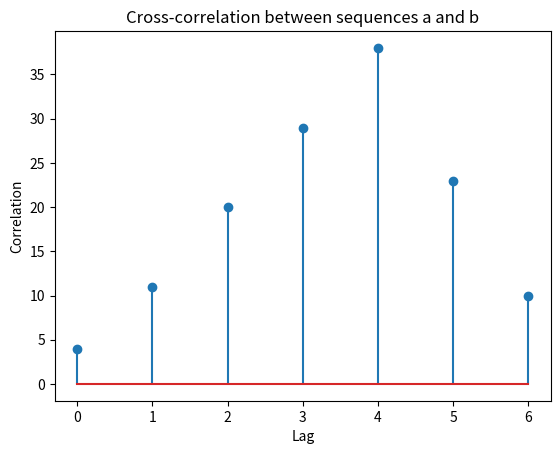

The script that saved this image:
import numpy as np
import matplotlib.pyplot as plt

# Simple example lists
a = [1, 2, 3, 4, 5]  # First sequence
b = [2, 3, 4]        # Second sequence, a subset of the first

# Compute cross-correlation
correlation = np.correlate(a, b, mode='full')

# Print the correlation result
print("Cross-correlation:", correlation)

# Plotting for visualization
plt.stem(range(len(correlation)), correlation)
plt.title('Cross-correlation between sequences a and b')
plt.xlabel('Lag')
plt.ylabel('Correlation')
plt.show()